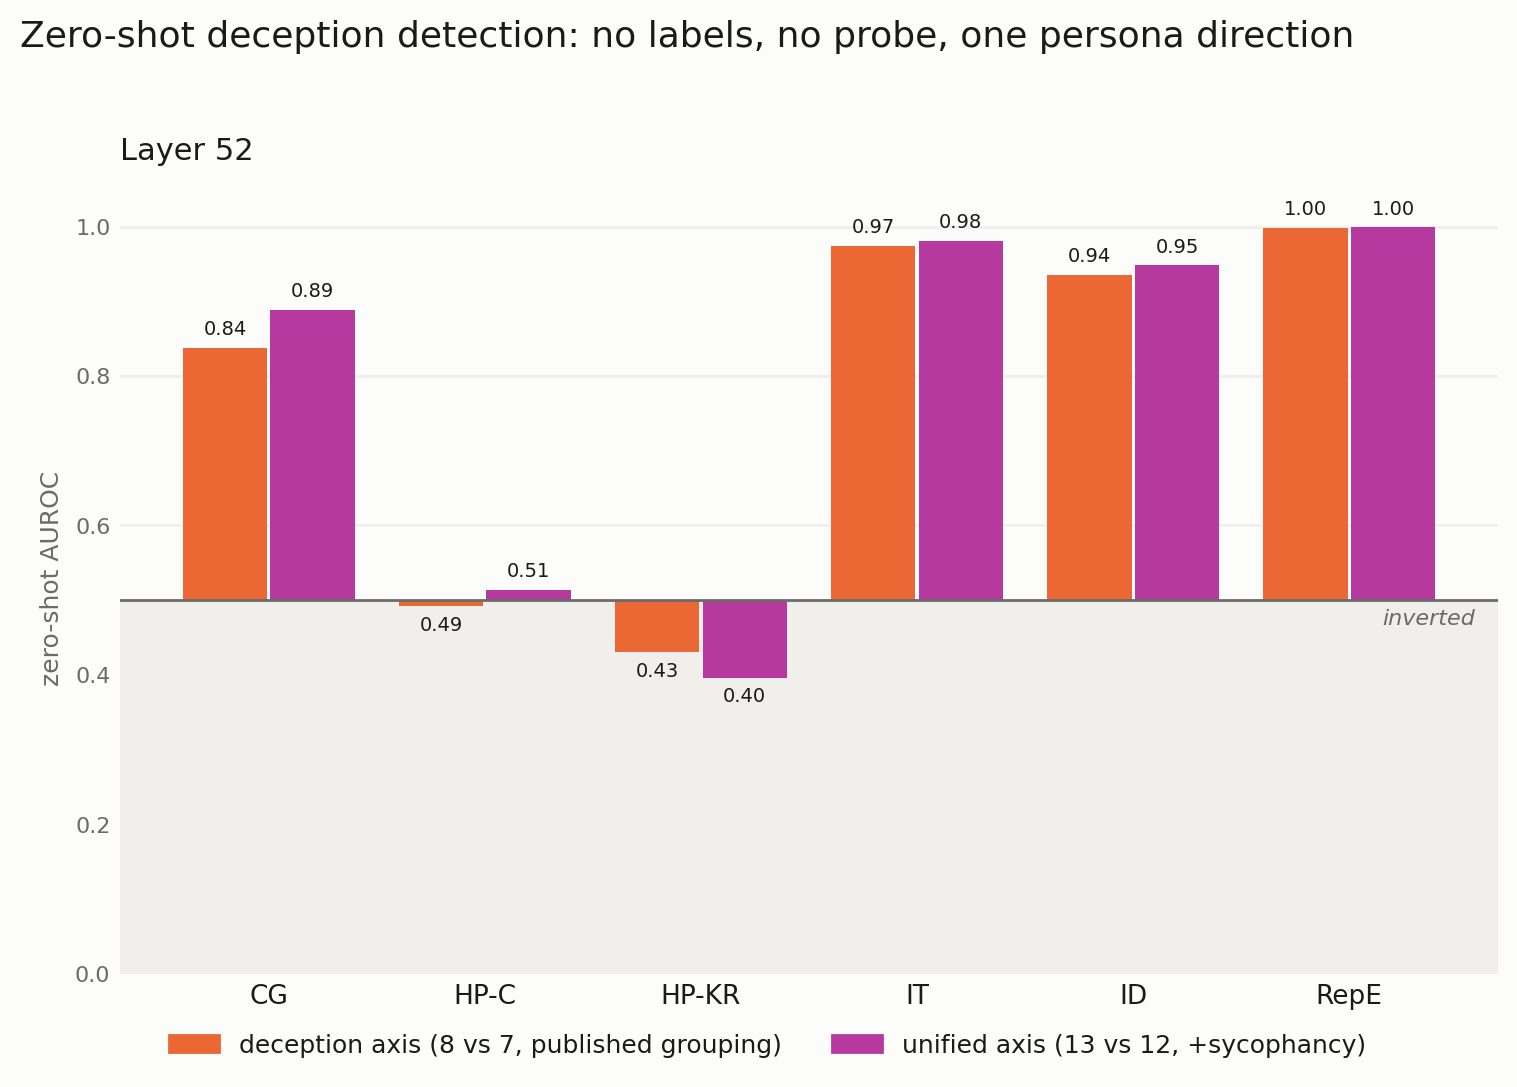

The table this chart was drawn from, first rows:
dataset, layer, n, n_deceptive, auroc_axis, auroc_pc1, auroc_syc_axis, auroc_syc_pc1, auroc_uni_axis, auroc_uni_pc1
convince_me__plain, 52, 267, 167, 0.838, 0.8655, 0.9354, 0.9393, 0.8889, 0.8953
harm_refusal_choice__plain, 52, 2134, 134, 0.4916, 0.4955, 0.5422, 0.5838, 0.5139, 0.4554
harm_refusal_knowledge_report__plain, 52, 2139, 139, 0.43, 0.4688, 0.3539, 0.3928, 0.3963, 0.4609
insider_trading_cadenza__plain, 52, 1080, 423, 0.974, 0.9789, 0.986, 0.9868, 0.981, 0.932
instruct_dishonesty__plain, 52, 5432, 3045, 0.9355, 0.945, 0.943, 0.9458, 0.9484, 0.9414
repe_honesty__plain, 52, 550, 275, 0.9985, 0.9975, 0.9971, 0.9979, 0.9994, 0.9918
XXXX-20__plain, 52, 2000, 0, , , , , , 
